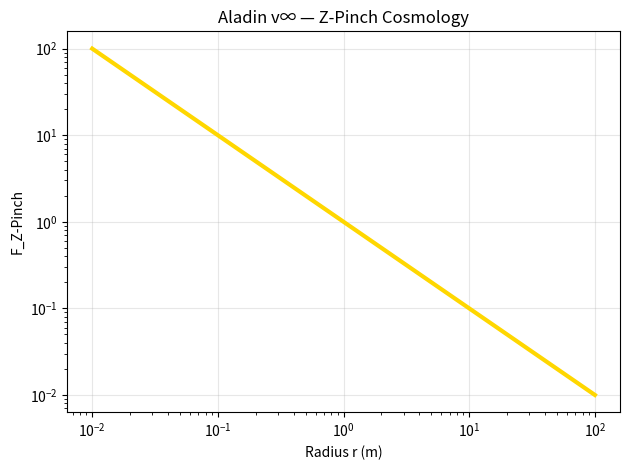

Recreate this plot in Python. (Note: this script raises an exception after producing the figure.)
import numpy as np
import matplotlib.pyplot as plt

r = np.logspace(-2, 2, 100)
F = 1 / r  # Z-Pinch force
plt.loglog(r, F, 'gold', lw=3)
plt.xlabel('Radius r (m)')
plt.ylabel('F_Z-Pinch')
plt.title('Aladin v∞ — Z-Pinch Cosmology')
plt.grid(alpha=0.3)
plt.tight_layout()
plt.savefig('/content/z_pinch_cosmology.png', dpi=300)
plt.show()
